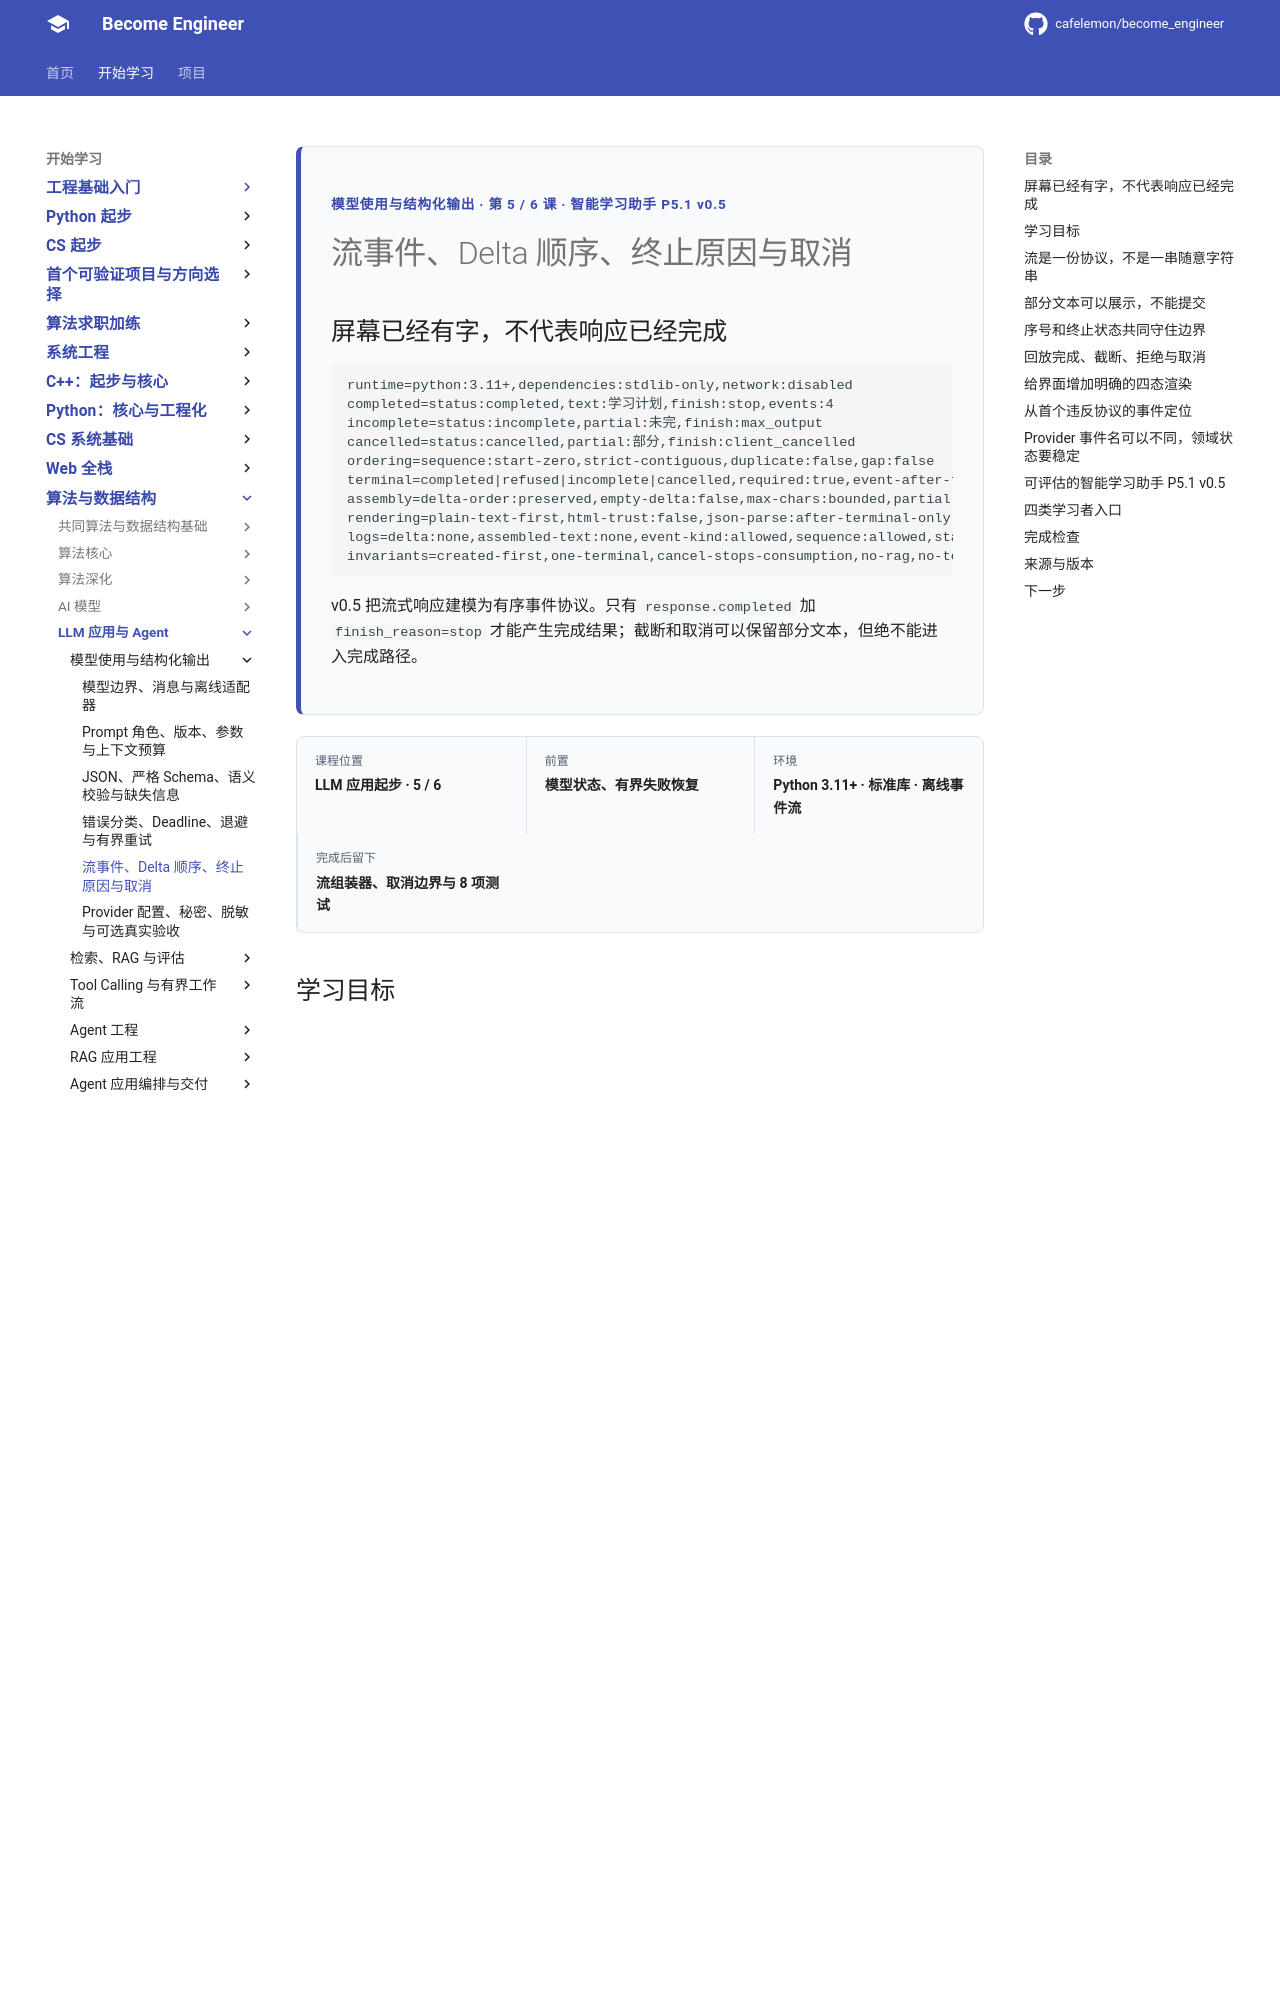

repository: cafelemon/become_engineer · page: learning-paths/llm-agent/model-use/05-stream-delta-order-finish-cancel/index.html · generator: mkdocs

<div class="be-tutor-mount" data-tutor-lesson="llm-use-05" aria-hidden="true"></div>
<section id="overview-stream-lifecycle" class="be-page-hero be-lesson-hero" data-learning-context="overview-stream-lifecycle" data-context-type="overview" markdown="1">
<span class="be-page-eyebrow">模型使用与结构化输出 · 第 5 / 6 课 · 智能学习助手 P5.1 v0.5</span>
# 流事件、Delta 顺序、终止原因与取消
## 屏幕已经有字，不代表响应已经完成
```text
runtime=python:3.11+,dependencies:stdlib-only,network:disabled
completed=status:completed,text:学习计划,finish:stop,events:4
incomplete=status:incomplete,partial:未完,finish:max_output
cancelled=status:cancelled,partial:部分,finish:client_cancelled
ordering=sequence:start-zero,strict-contiguous,duplicate:false,gap:false
terminal=completed|refused|incomplete|cancelled,required:true,event-after-terminal:false
assembly=delta-order:preserved,empty-delta:false,max-chars:bounded,partial-is-complete:false
rendering=plain-text-first,html-trust:false,json-parse:after-terminal-only
logs=delta:none,assembled-text:none,event-kind:allowed,sequence:allowed,status:allowed
invariants=created-first,one-terminal,cancel-stops-consumption,no-rag,no-tools
```
v0.5 把流式响应建模为有序事件协议。只有 `response.completed` 加 `finish_reason=stop` 才能产生完成结果；截断和取消可以保留部分文本，但绝不能进入完成路径。
</section>

<div class="be-lesson-overview">
  <div><span>课程位置</span><strong>LLM 应用起步 · 5 / 6</strong></div>
  <div><span>前置</span><strong>模型状态、有界失败恢复</strong></div>
  <div><span>环境</span><strong>Python 3.11+ · 标准库 · 离线事件流</strong></div>
  <div><span>完成后留下</span><strong>流组装器、取消边界与 8 项测试</strong></div>
</div>

## 学习目标

- 用 created、delta 和唯一终止事件表达响应生命周期。
- 用从 0 开始的连续序号拒绝重复、缺口和乱序。
- 区分 completed、refused、incomplete 与 cancelled。
- 保留截断和取消时的部分文本，但不把它当作完整业务结果。
- 给累积内容设置上限，并在终止后才解析 JSON。
- 取消后停止消费；日志只记录事件类型、序号和状态。

<section id="concept-stream-protocol" data-learning-context="concept-stream-protocol" data-context-type="concept" markdown="1">
## 流是一份协议，不是一串随意字符串

```text
response.created
  -> output_text.delta*
  -> exactly one terminal
```

第一条必须创建响应，delta 只能追加，最后必须有 completed、refused 或 incomplete。客户端主动取消形成第四种本地终止状态。没有终止事件的连接关闭属于 `missing_terminal`。
</section>

<section id="concept-partial-not-complete" data-learning-context="concept-partial-not-complete" data-context-type="concept" markdown="1">
## 部分文本可以展示，不能提交

`max_output` 截断前可能已经产生“未完”，取消前也可能已有“部分”。界面可以标记为未完成后展示，但业务层不能保存为完整学习计划，更不能在每个 delta 到达时尝试解析 JSON。

流式结构化输出应先收齐并确认完成，再运行第 3 课的严格解析器。
</section>

<section id="example-stream-state-machine" data-learning-context="example-stream-state-machine" data-context-type="example" markdown="1">
